Run: headless pygame with SDL's dummy video driver; simulated clock (each Clock.tick advances the game by its frame time, no real sleeping); random seed 0; keys injected as events and as key.get_pressed() state; no mouse input.
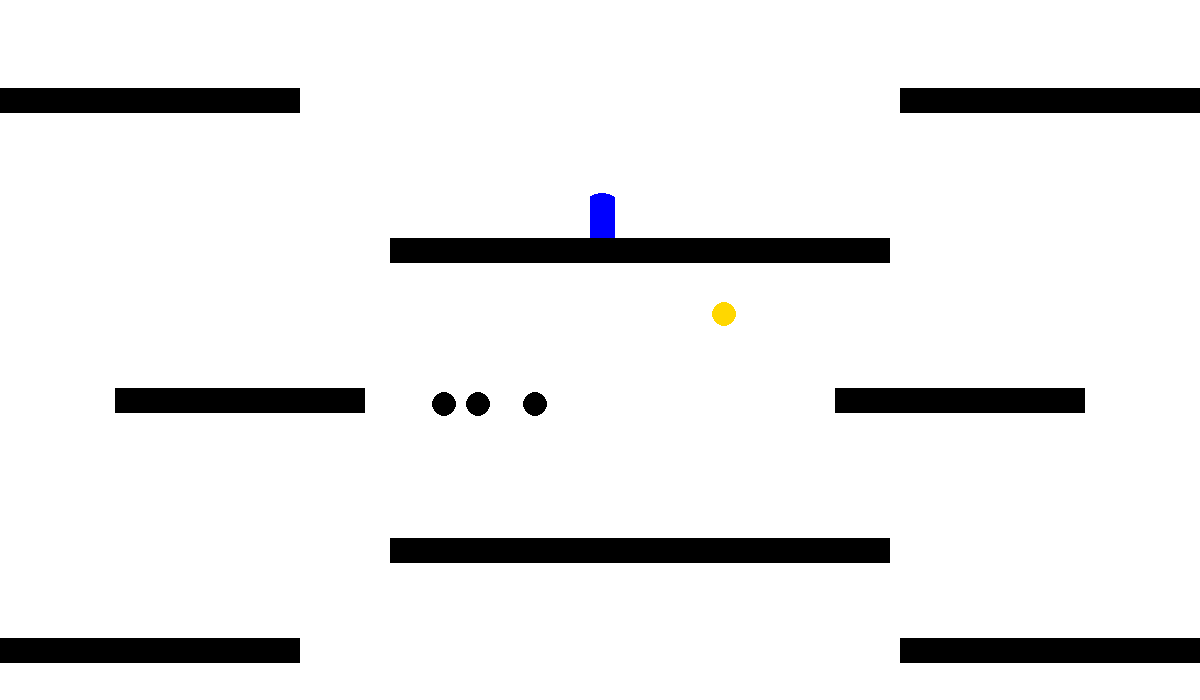
Frame 1 of 4 · flips 1–60 · no input
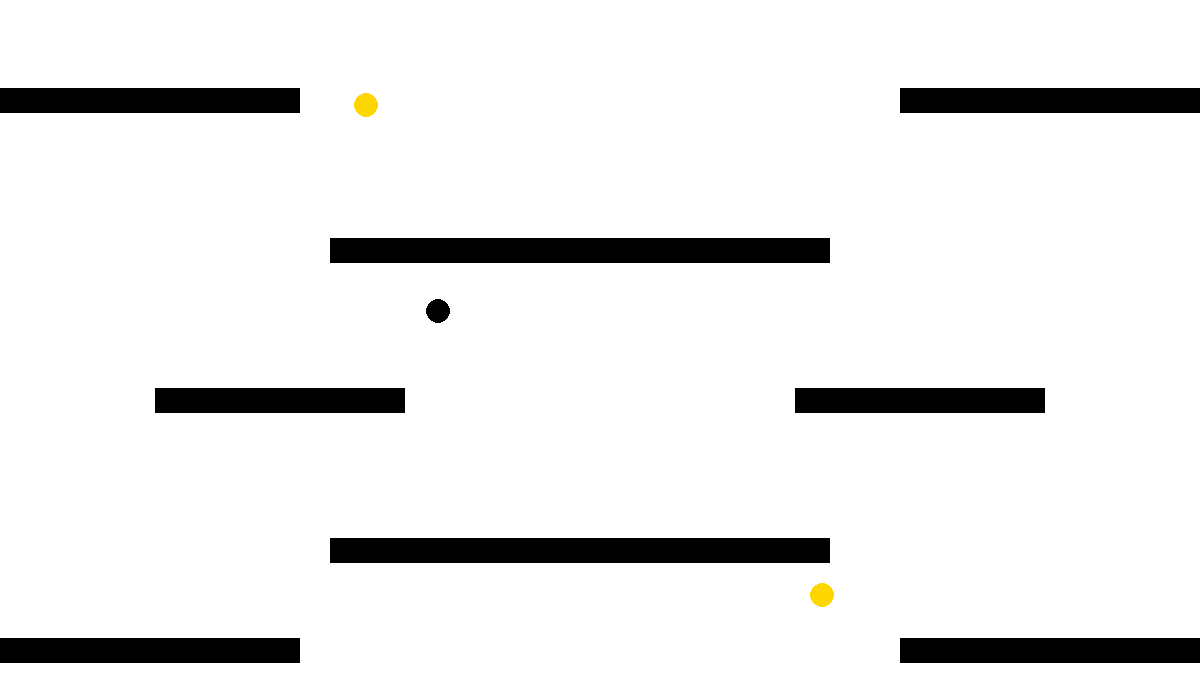
Frame 2 of 4 · flips 61–180 · tapped SPACE, RETURN · held RIGHT (→), D
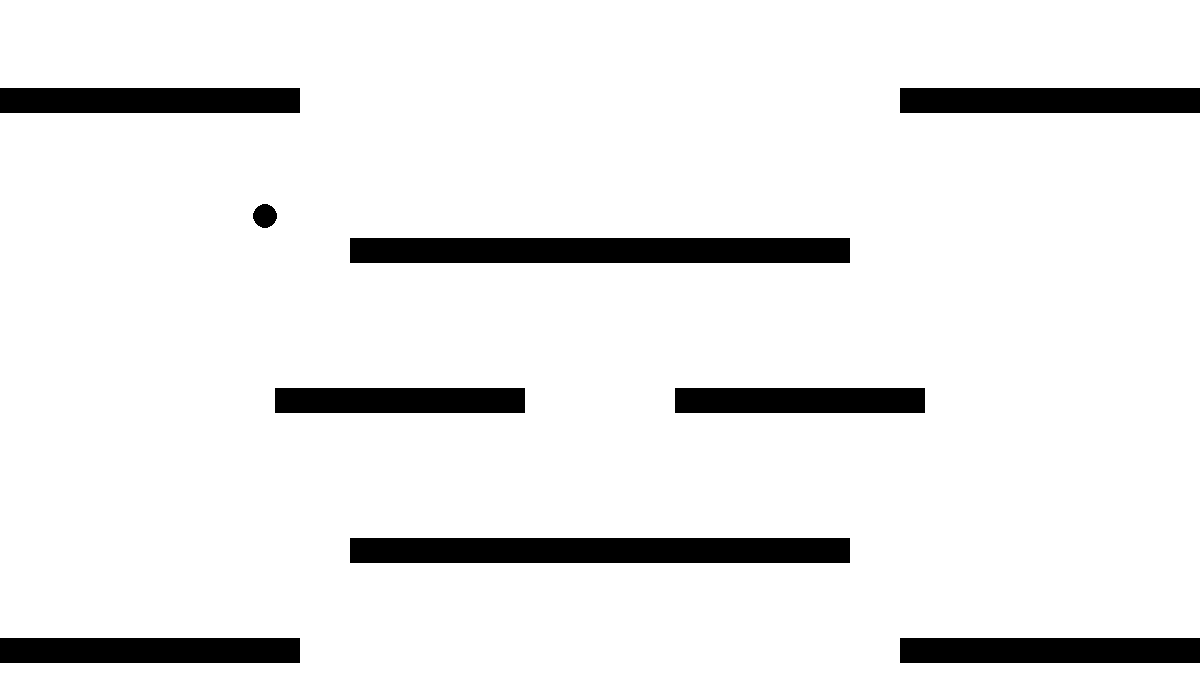
Frame 3 of 4 · flips 181–300 · held DOWN (↓), S
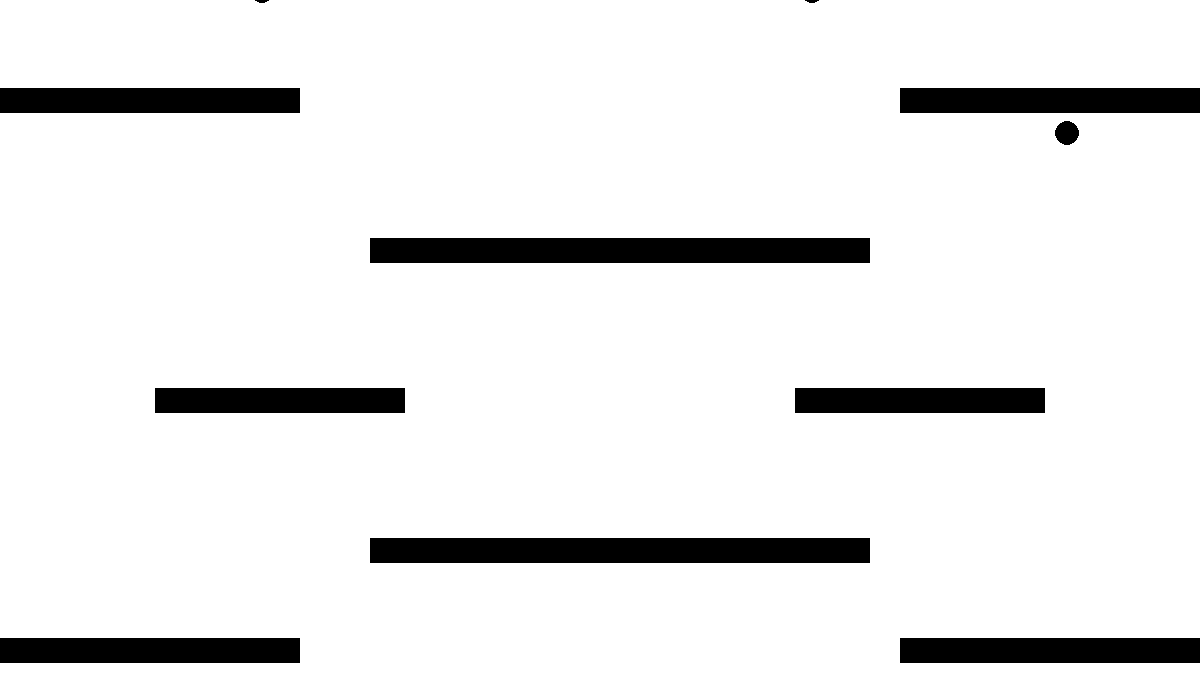
Frame 4 of 4 · flips 301–420 · held LEFT (←), A, UP (↑), W

The pygame program that drew these frames:

import pygame
import sys
import random
import math
pygame.init()
screen_width = 1200
screen_height = 700
screen = pygame.display.set_mode((screen_width, screen_height))
pygame.display.set_caption("Pygame Tutorial")
WHITE = (255, 255, 255)
BLUE = (0, 0, 255)
clock = pygame.time.Clock()
win=False
winner="PLHD"
win_color=(0,0,0,0)
class Player(pygame.sprite.Sprite):
    def __init__(self,x,y,width,height,id):
        super(Player, self).__init__()
        self.size = [width,height]
        self.id=id
        self.score=0
        self.win_requirement=10
        self.image = pygame.Surface((self.size[0], self.size[1]), pygame.SRCALPHA)
        if id==0:
            self.colors=(255,0,0,255)
            self.color="RED"
        elif id==1:
            self.colors=(0,0,255,255)
            self.color="BLUE"
        pygame.draw.circle(self.image, self.colors, (self.size[0]/2, self.size[1]/2), self.size[0])
        self.rect=self.image.get_rect(center = (self.size[0]*2, self.size[1]*2))
        self.rect.centerx=x
        self.rect.centery=y
        self.height=height
        self.width=width
        self.gravity=1
        self.grav_inc=.25
        self.jump_timer=20
        self.in_jump=0
        self.in_jump_move_direction=[1,1] #0 --> left | 1 --> right | [1,1] --> normal/have not moved
        self.on_surface=False
        self.slow_jump_movement=.4
    def move(self,keys):
        if ((keys[pygame.K_a]) and (self.id==0)) or ((keys[pygame.K_LEFT]) and (self.id==1)):
            if self.on_surface==False:
                if self.in_jump_move_direction==[1,1]:
                    self.in_jump_move_direction[1]=self.slow_jump_movement
            self.rect.centerx-=(10*self.in_jump_move_direction[0])
        if ((keys[pygame.K_d]) and (self.id==0)) or ((keys[pygame.K_RIGHT]) and (self.id==1)):
            if self.on_surface==False:
                if self.in_jump_move_direction==[1,1]:
                    self.in_jump_move_direction[0]=self.slow_jump_movement
            self.rect.centerx+=(10*self.in_jump_move_direction[1])
        if ((keys[pygame.K_SPACE]) and (self.id==0)) or ((keys[pygame.K_UP]) and (self.id==1)):
            if (self.on_surface==True) or (self.in_jump==True):
                self.rect.centery-=self.jump_timer
                self.jump_timer-=1
                self.in_jump=True
                if (self.jump_timer<=0):
                    self.gravity=1
                    self.in_jump=False
                    self.in_jump_move_direction=[1,1]
                    self.jump_timer=20
        elif self.in_jump==True:
            self.rect.centery-=self.jump_timer
            self.jump_timer-=2
            if (self.jump_timer<=0):
                self.gravity=1
                self.in_jump=False
                self.in_jump_move_direction=[1,1]
                self.jump_timer=20
    def grav(self):
        if (self.in_jump==False) and (self.on_surface==False):
            self.rect.centery+=self.gravity
            self.gravity+=self.grav_inc
    def collide(self):
        if pygame.sprite.spritecollide(self,plats,False):
                self.on_surface=True
                self.in_jump_move_direction=[1,1]
        else:
            self.on_surface=False
        for plat in plats:
            if self.rect.colliderect(plat.rect):
                if self not in plat.players_on_platform:
                    plat.players_on_platform.append(self)
            else:
                try:
                    plat.players_on_platform.remove(self)
                except:
                    pass
class Platform(pygame.sprite.Sprite):
    def __init__(self, x, y, width, height,amt_move):
        super(Platform, self).__init__()
        self.size = [width,height]
        self.image = pygame.Surface((self.size[0], self.size[1]), pygame.SRCALPHA)
        self.color1=0
        self.color2=0
        self.color3=0
        self.color4=255
        self.image.fill((self.color1,self.color2,self.color3,self.color4))
        self.rect=self.image.get_rect(center = (self.size[0]*2, self.size[1]*2))
        self.height=height
        self.width=width
        self.rect.centerx=x
        self.rect.centery=y
        self.amt_move=amt_move/2
        self.movement=[random.choice(["left","right"]),amt_move]
        self.players_on_platform=[]
    def move(self):
        if self.movement[1]==0:
            pass
        elif self.movement[0]=="left":
            self.rect.centerx-=1
            for player in self.players_on_platform:
                player.rect.centerx-=1
            self.amt_move-=1
            if self.amt_move==0:
                self.movement[0]="right"
                self.amt_move=self.movement[1]
        elif self.movement[0]=="right":
            self.rect.centerx+=1
            for player in self.players_on_platform:
                player.rect.centerx+=1
            self.amt_move-=1
            if self.amt_move==0:
                self.movement[0]="left"
                self.amt_move=self.movement[1]
class Enemy(pygame.sprite.Sprite):
    def __init__(self, x, y, radius,reverse):
        super(Enemy, self).__init__()
        self.radius = radius
        self.image = pygame.Surface((self.radius * 2, self.radius * 2), pygame.SRCALPHA)
        self.color1=0
        self.color2=0
        self.color3=0
        self.color4=255
        pygame.draw.circle(self.image, (self.color1,self.color2,self.color3,self.color4), (self.radius, self.radius), self.radius)
        self.rect=self.image.get_rect(center = (radius,radius))
        self.rect.centerx=x
        self.rect.centery=y
        self.gravity=1
        self.grav_inc=.25
        self.which_player=random.choice([x for x in players])
        self.reverse=reverse
        if self.reverse==-1:
            self.rect.centery=800
    def grav(self):
        self.rect.centery+=self.gravity*self.reverse
        self.gravity+=self.grav_inc
        if self.rect.centerx>self.which_player.rect.centerx:
            self.rect.centerx-=random.randint(0,2)
        else:
            self.rect.centerx+=random.randint(0,2)
        if self.rect.centery>800:
            self.reverse=random.choice([1,-1])
            self.rect.centerx=random.randint(100,1100)
            self.which_player=random.choice([x for x in players])
            if self.reverse==-1:
                self.rect.centery=800
            elif self.reverse==1:
                self.rect.centery=-100
        elif self.rect.centery>750:
            self.gravity=1
        elif self.rect.centery<-150:
            self.reverse=random.choice([1,-1])
            self.rect.centerx=random.randint(100,1100)
            self.which_player=random.choice([x for x in players])
            if self.reverse==-1:
                self.rect.centery=800
            elif self.reverse==1:
                self.rect.centery=-100
        elif self.rect.centery<-100:
            self.gravity=1
    def player_kill(self):
        pygame.sprite.spritecollide(self,players,True)
class Gold(pygame.sprite.Sprite):
    def __init__(self, x, y, radius,reverse):
        super(Gold, self).__init__()
        self.radius = radius
        self.image = pygame.Surface((self.radius * 2, self.radius * 2), pygame.SRCALPHA)
        pygame.draw.circle(self.image, (255,215,0,255), (self.radius, self.radius), self.radius)
        self.rect=self.image.get_rect(center = (radius,radius))
        self.rect.centerx=x
        self.rect.centery=y
        self.gravity=1
        self.grav_inc=.2
        self.left_or_right=random.choice([-100,1500])
        self.reverse=reverse
        if self.reverse==-1:
            self.rect.centery=800
    def grav(self):
        self.rect.centery+=self.gravity*self.reverse
        self.gravity+=self.grav_inc
        if self.rect.centerx>self.left_or_right:
            self.rect.centerx-=random.randint(0,2)
        else:
            self.rect.centerx+=random.randint(0,2)
        if self.rect.centery>1000:
            self.gravity=1
            self.reverse=random.choice([1,-1])
            self.rect.centerx=random.randint(100,1100)
            self.left_or_right=random.choice(random.choice([[-100,350],[1500,350]]))
            if self.reverse==-1:
                self.rect.centery=800
            elif self.reverse==1:
                self.rect.centery=-100
            if random.choice([0,1])==1:
                golds.add(Gold(random.randint(100,1100),-100,12,random.choice([1,-1])))
        elif self.rect.centery<-350:
            self.gravity=1
            self.reverse=random.choice([1,-1])
            self.rect.centerx=random.randint(100,1100)
            self.left_or_right=random.choice(random.choice([[-100,350],[1500,350]]))
            if self.reverse==-1:
                self.rect.centery=800
            elif self.reverse==1:
                self.rect.centery=-100
            if random.choice([0,1,2,3,4,5,6,7,8,9,10])==1:
                golds.add(Gold(random.randint(100,1100),-100,12,random.choice([1,-1])))
    def collide(self):
        for player in players:
            if self.rect.colliderect(player.rect):
                player.score+=1
                if player.score==player.win_requirement:
                    global win
                    global winner
                    global win_color
                    win=True
                    winner=player.color
                    win_color=player.colors
                golds.add(Gold(random.randint(100,1100),-100,12,random.choice([1,-1])))
                self.kill()
                
players=pygame.sprite.Group()
players.add(Player(600,0,25,50,0))
players.add(Player(600,0,25,50,1))

plats=pygame.sprite.Group()
plats.add(Platform(600,250,500,25,100))
plats.add(Platform(600,550,500,25,100))
plats.add(Platform(300,400,250,25,200))
plats.add(Platform(900,400,250,25,200))
plats.add(Platform(100,650,400,25,0))
plats.add(Platform(1100,650,400,25,0))
plats.add(Platform(100,100,400,25,0))
plats.add(Platform(1100,100,400,25,0))

enemies=pygame.sprite.Group()
for i in range(5):
    enemies.add(Enemy(random.randint(100,1100),-100,12,random.choice([1,-1])))

golds=pygame.sprite.Group()
for i in range(1):
    golds.add(Gold(random.randint(100,1100),-100,12,random.choice([1,-1])))

running = True
count=0
while running:
    count+=1
    keys = pygame.key.get_pressed()
    for event in pygame.event.get():
        if event.type == pygame.QUIT:
            running = False
    screen.fill(WHITE)
    if win==False:
        for player in players:
            player.collide()
            player.move(keys)
            player.grav()

        for p in plats:
            p.move()

        for e in enemies:
            e.grav()
            e.player_kill()

        for gold in golds:
            gold.grav()
            gold.collide()

        players.draw(screen)

        plats.draw(screen)

        enemies.draw(screen)

        golds.draw(screen)
    else:
        win_font=pygame.font.SysFont("wingdings", 50, bold=False)
        win_message=win_font.render(f'{winner} WINS!!!', True, win_color) #wingdings
        screen.blit(win_message,(350,300))
    pygame.display.flip()
    clock.tick(60)
pygame.quit()
sys.exit()
